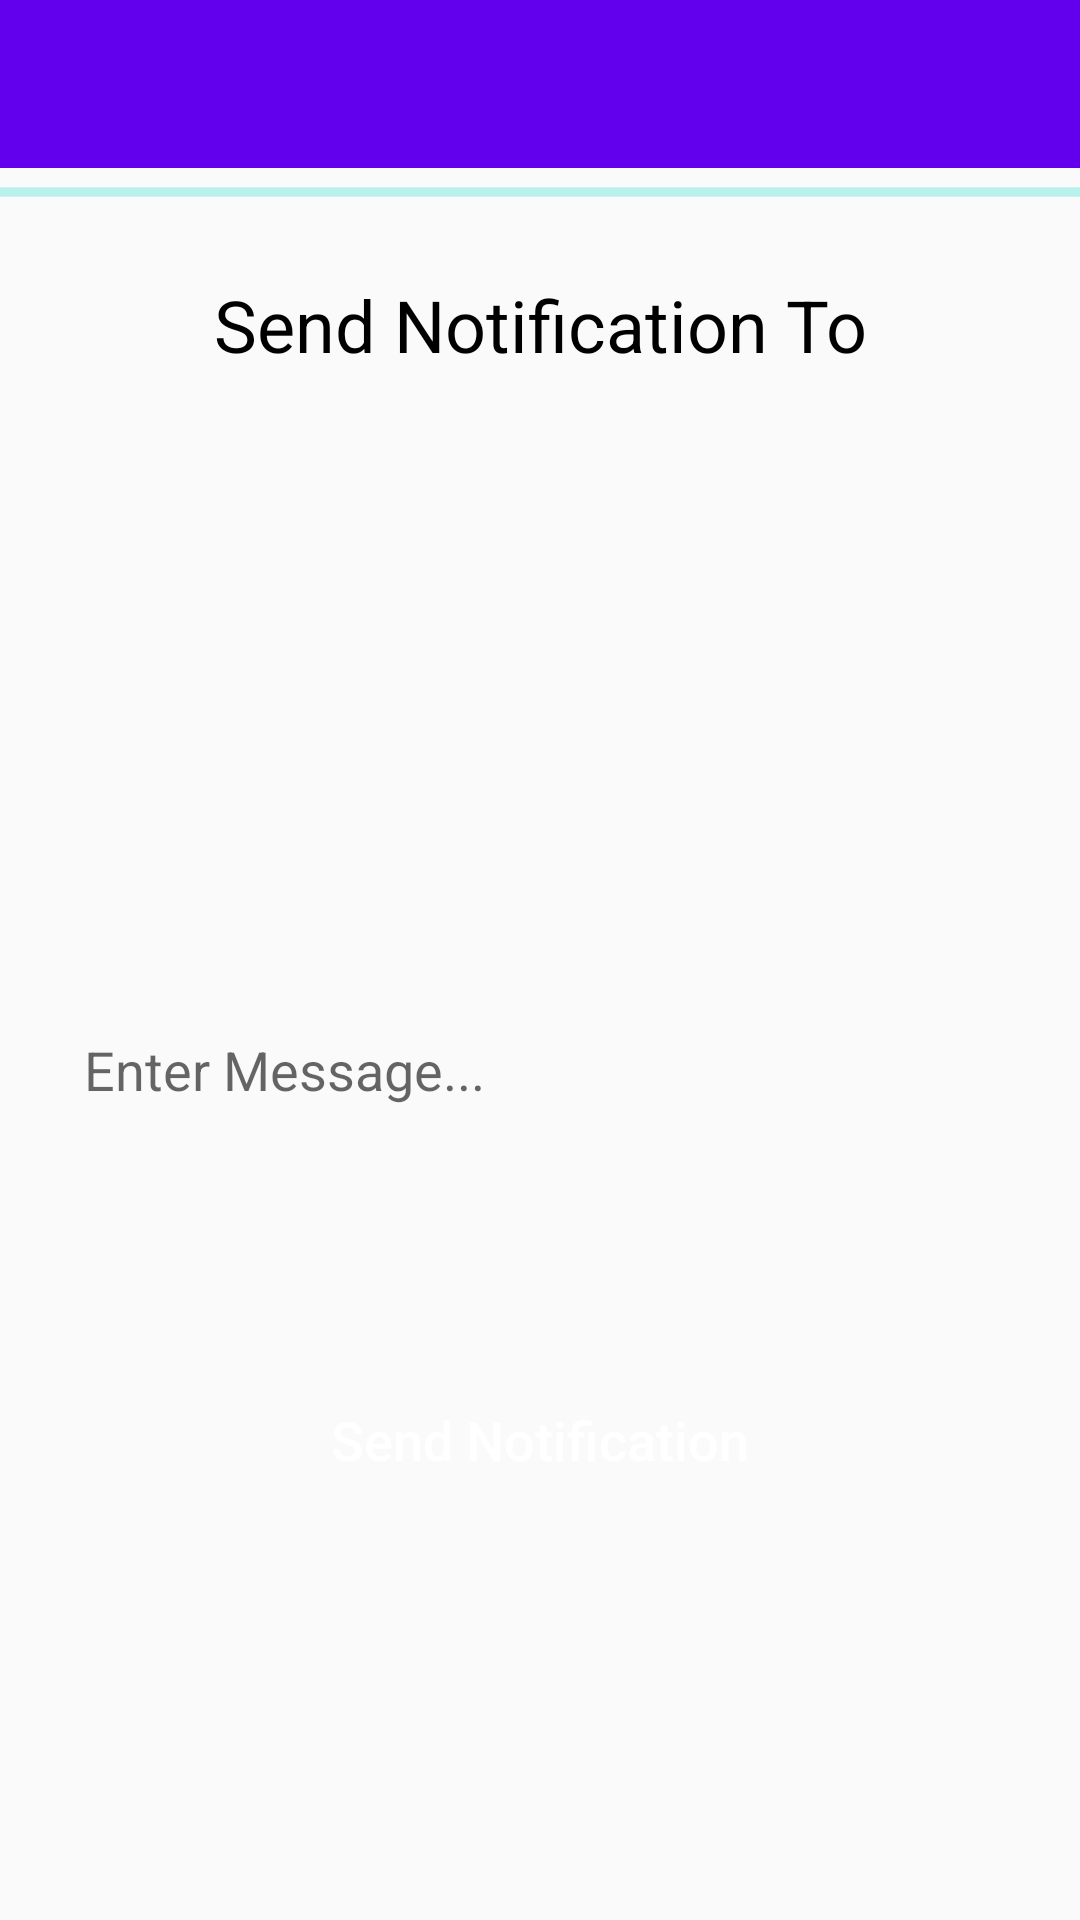

Write the Android layout XML for this screen, with the resource values it uses.
<!-- AndroidManifest.xml: application theme AppTheme -->
<!-- res/layout/activity_admin_each_student_notification.xml -->
<?xml version="1.0" encoding="utf-8"?>
<android.support.constraint.ConstraintLayout xmlns:android="http://schemas.android.com/apk/res/android"
    xmlns:app="http://schemas.android.com/apk/res-auto"
    xmlns:tools="http://schemas.android.com/tools"
    android:layout_width="match_parent"
    android:layout_height="match_parent"
    tools:context="com.application.pradyotprakash.newattendanceappadmin.AdminEachStudentNotification">

    <android.support.v7.widget.Toolbar
        android:id="@+id/adminStudentNotifyToolbarSingle"
        android:layout_width="0dp"
        android:layout_height="wrap_content"
        android:background="@color/colorPrimary"
        android:theme="@style/Base.ThemeOverlay.AppCompat.Dark.ActionBar"
        app:layout_constraintEnd_toEndOf="parent"
        app:layout_constraintStart_toStartOf="parent"
        app:layout_constraintTop_toTopOf="parent" />

    <TextView
        android:id="@+id/labelSingle"
        android:layout_width="0dp"
        android:layout_height="wrap_content"
        android:layout_marginEnd="8dp"
        android:layout_marginStart="8dp"
        android:layout_marginTop="92dp"
        android:text="Send Notification To"
        android:textAlignment="center"
        android:textColor="@android:color/black"
        android:textSize="24sp"
        app:layout_constraintEnd_toEndOf="parent"
        app:layout_constraintHorizontal_bias="0.0"
        app:layout_constraintStart_toStartOf="parent"
        app:layout_constraintTop_toTopOf="parent" />

    <EditText
        android:id="@+id/studentMessageSingle"
        android:layout_width="0dp"
        android:layout_height="wrap_content"
        android:layout_marginEnd="8dp"
        android:layout_marginStart="8dp"
        android:layout_marginTop="200dp"
        android:background="@drawable/edittext_layout_background"
        android:ems="10"
        android:hint="Enter Message..."
        android:inputType="textMultiLine"
        android:padding="20dp"
        app:layout_constraintEnd_toEndOf="parent"
        app:layout_constraintHorizontal_bias="0.497"
        app:layout_constraintStart_toStartOf="parent"
        app:layout_constraintTop_toBottomOf="@+id/labelSingle" />

    <Button
        android:id="@+id/sendToStudentSingle"
        android:layout_width="0dp"
        android:layout_height="wrap_content"
        android:layout_marginEnd="8dp"
        android:layout_marginStart="8dp"
        android:layout_marginTop="64dp"
        android:background="@drawable/button_layout_background"
        android:padding="15dp"
        android:text="Send Notification"
        android:textAllCaps="false"
        android:textColor="@android:color/white"
        android:textSize="18sp"
        app:layout_constraintEnd_toEndOf="parent"
        app:layout_constraintHorizontal_bias="0.0"
        app:layout_constraintStart_toStartOf="parent"
        app:layout_constraintTop_toBottomOf="@+id/studentMessageSingle" />

    <ProgressBar
        android:id="@+id/sendingNotifBarSingle"
        style="?android:attr/progressBarStyleHorizontal"
        android:layout_width="0dp"
        android:layout_height="wrap_content"
        android:layout_marginTop="56dp"
        android:indeterminate="true"
        app:layout_constraintEnd_toEndOf="parent"
        app:layout_constraintHorizontal_bias="0.498"
        app:layout_constraintStart_toStartOf="parent"
        app:layout_constraintTop_toTopOf="@+id/adminStudentNotifyToolbarSingle"
        tools:visibility="invisible" />

</android.support.constraint.ConstraintLayout>
<!-- resources referenced by this layout -->
<resources>
  <style name="AppTheme" parent="Theme.AppCompat.Light.NoActionBar">
          
          <item name="colorPrimary">@color/colorPrimary</item>
          <item name="colorPrimaryDark">@color/colorPrimaryDark</item>
          <item name="colorAccent">@color/colorAccent</item>
      </style>
  <!-- not gathered from this repository: default colours our renderer supplied (Android Studio template values) -->
  <color name="colorPrimary">#FF6200EE</color>
  <color name="colorPrimaryDark">#FF3700B3</color>
  <color name="colorAccent">#FF03DAC5</color>
</resources>
